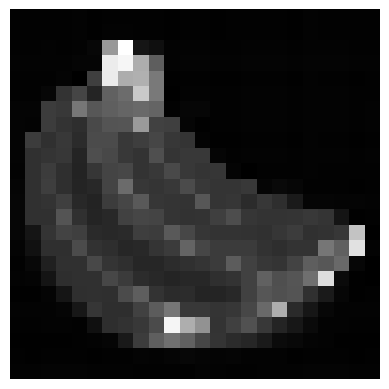

This figure's Python source:
import numpy as np
import matplotlib.pyplot as plt

data = [0.008, 0.008, 0.008, 0.008, 0.012, 0.004, 0.008, 0.008, 0.008, 0.008, 0.004, 0.008, 0.008, 0.004, 0.008, 0.008, 0.008, 0.008, 0.004, 0.012, 0.008, 0.008, 0.008, 0.008, 0.008, 0.008, 0.008, 0.008, 0.012, 0.004, 0.012, 0.012, 0.008, 0.008, 0.004, 0.008, 0.008, 0.004, 0.008, 0.008, 0.008, 0.008, 0.004, 0.012, 0.008, 0.008, 0.008, 0.008, 0.008, 0.008, 0.012, 0.008, 0.012, 0.027, 0.561, 0.937, 0.078, 0.055, 0.012, 0.012, 0.012, 0.008, 0.008, 0.012, 0.012, 0.012, 0.008, 0.012, 0.012, 0.012, 0.008, 0.008, 0.012, 0.012, 0.012, 0.012, 0.02, 0.02, 0.867, 0.902, 0.635, 0.345, 0.012, 0.016, 0.016, 0.012, 0.012, 0.016, 0.016, 0.016, 0.012, 0.016, 0.016, 0.016, 0.012, 0.012, 0.008, 0.008, 0.008, 0.016, 0.0, 0.231, 0.863, 0.635, 0.647, 0.447, 0.004, 0.008, 0.008, 0.004, 0.004, 0.008, 0.008, 0.008, 0.004, 0.012, 0.008, 0.008, 0.004, 0.008, 0.008, 0.008, 0.024, 0.188, 0.255, 0.137, 0.357, 0.396, 0.737, 0.447, 0.0, 0.012, 0.012, 0.008, 0.008, 0.012, 0.012, 0.012, 0.008, 0.012, 0.012, 0.012, 0.008, 0.008, 0.016, 0.016, 0.22, 0.208, 0.439, 0.322, 0.349, 0.373, 0.388, 0.369, 0.008, 0.024, 0.024, 0.008, 0.008, 0.012, 0.012, 0.012, 0.008, 0.012, 0.012, 0.012, 0.008, 0.012, 0.016, 0.012, 0.22, 0.188, 0.169, 0.271, 0.31, 0.314, 0.565, 0.243, 0.231, 0.02, 0.004, 0.008, 0.008, 0.012, 0.012, 0.012, 0.008, 0.012, 0.012, 0.012, 0.008, 0.012, 0.016, 0.224, 0.18, 0.208, 0.161, 0.278, 0.278, 0.208, 0.227, 0.259, 0.204, 0.192, 0.012, 0.004, 0.004, 0.008, 0.008, 0.008, 0.004, 0.012, 0.008, 0.008, 0.004, 0.008, 0.016, 0.18, 0.192, 0.204, 0.133, 0.286, 0.267, 0.212, 0.188, 0.29, 0.196, 0.212, 0.208, 0.02, 0.008, 0.012, 0.012, 0.012, 0.008, 0.012, 0.012, 0.012, 0.008, 0.012, 0.012, 0.176, 0.22, 0.173, 0.129, 0.2, 0.251, 0.263, 0.188, 0.208, 0.271, 0.208, 0.192, 0.2, 0.016, 0.0, 0.008, 0.008, 0.008, 0.012, 0.008, 0.008, 0.008, 0.008, 0.02, 0.18, 0.227, 0.173, 0.133, 0.149, 0.251, 0.392, 0.204, 0.196, 0.212, 0.275, 0.212, 0.192, 0.192, 0.208, 0.02, 0.035, 0.024, 0.008, 0.008, 0.008, 0.004, 0.008, 0.024, 0.18, 0.188, 0.231, 0.153, 0.129, 0.22, 0.259, 0.329, 0.2, 0.192, 0.188, 0.322, 0.192, 0.2, 0.161, 0.204, 0.169, 0.098, 0.02, 0.02, 0.016, 0.016, 0.012, 0.024, 0.18, 0.176, 0.31, 0.176, 0.133, 0.149, 0.239, 0.259, 0.251, 0.196, 0.184, 0.188, 0.231, 0.282, 0.2, 0.188, 0.188, 0.196, 0.208, 0.192, 0.075, 0.004, 0.008, 0.024, 0.078, 0.192, 0.247, 0.231, 0.157, 0.149, 0.157, 0.227, 0.224, 0.333, 0.263, 0.2, 0.188, 0.188, 0.184, 0.176, 0.2, 0.22, 0.176, 0.184, 0.204, 0.714, 0.0, 0.016, 0.063, 0.173, 0.173, 0.275, 0.184, 0.169, 0.141, 0.153, 0.196, 0.216, 0.369, 0.259, 0.216, 0.216, 0.216, 0.184, 0.169, 0.188, 0.188, 0.435, 0.353, 0.827, 0.012, 0.008, 0.031, 0.122, 0.176, 0.18, 0.267, 0.192, 0.173, 0.141, 0.141, 0.165, 0.18, 0.192, 0.216, 0.337, 0.239, 0.204, 0.196, 0.247, 0.345, 0.322, 0.388, 0.024, 0.0, 0.012, 0.016, 0.075, 0.169, 0.18, 0.18, 0.263, 0.216, 0.165, 0.149, 0.137, 0.145, 0.145, 0.173, 0.188, 0.239, 0.357, 0.29, 0.314, 0.408, 0.812, 0.039, 0.004, 0.0, 0.004, 0.004, 0.016, 0.078, 0.173, 0.176, 0.173, 0.275, 0.345, 0.188, 0.161, 0.165, 0.133, 0.137, 0.153, 0.239, 0.318, 0.294, 0.31, 0.18, 0.098, 0.024, 0.004, 0.008, 0.012, 0.012, 0.012, 0.02, 0.086, 0.2, 0.169, 0.169, 0.239, 0.337, 0.435, 0.212, 0.208, 0.192, 0.204, 0.263, 0.388, 0.639, 0.157, 0.082, 0.027, 0.012, 0.012, 0.012, 0.008, 0.008, 0.012, 0.012, 0.008, 0.059, 0.169, 0.184, 0.208, 0.278, 0.898, 0.639, 0.537, 0.188, 0.235, 0.302, 0.208, 0.137, 0.086, 0.039, 0.012, 0.012, 0.008, 0.008, 0.004, 0.004, 0.004, 0.004, 0.008, 0.012, 0.02, 0.094, 0.22, 0.349, 0.412, 0.361, 0.259, 0.192, 0.161, 0.141, 0.098, 0.043, 0.031, 0.016, 0.012, 0.004, 0.004, 0.004, 0.008, 0.004, 0.008, 0.008, 0.008, 0.004, 0.008, 0.008, 0.016, 0.012, 0.02, 0.027, 0.02, 0.016, 0.02, 0.012, 0.012, 0.012, 0.004, 0.008, 0.008, 0.008, 0.004, 0.008, 0.012, 0.012, 0.016, 0.016, 0.016, 0.012, 0.012, 0.012, 0.008, 0.008, 0.008, 0.008, 0.016, 0.012, 0.008, 0.008, 0.012, 0.012, 0.012, 0.016, 0.016, 0.016, 0.012, 0.012]


image = np.array(data).reshape((24, 24))
plt.imshow(image, cmap='gray')
plt.axis('off')
plt.show()
